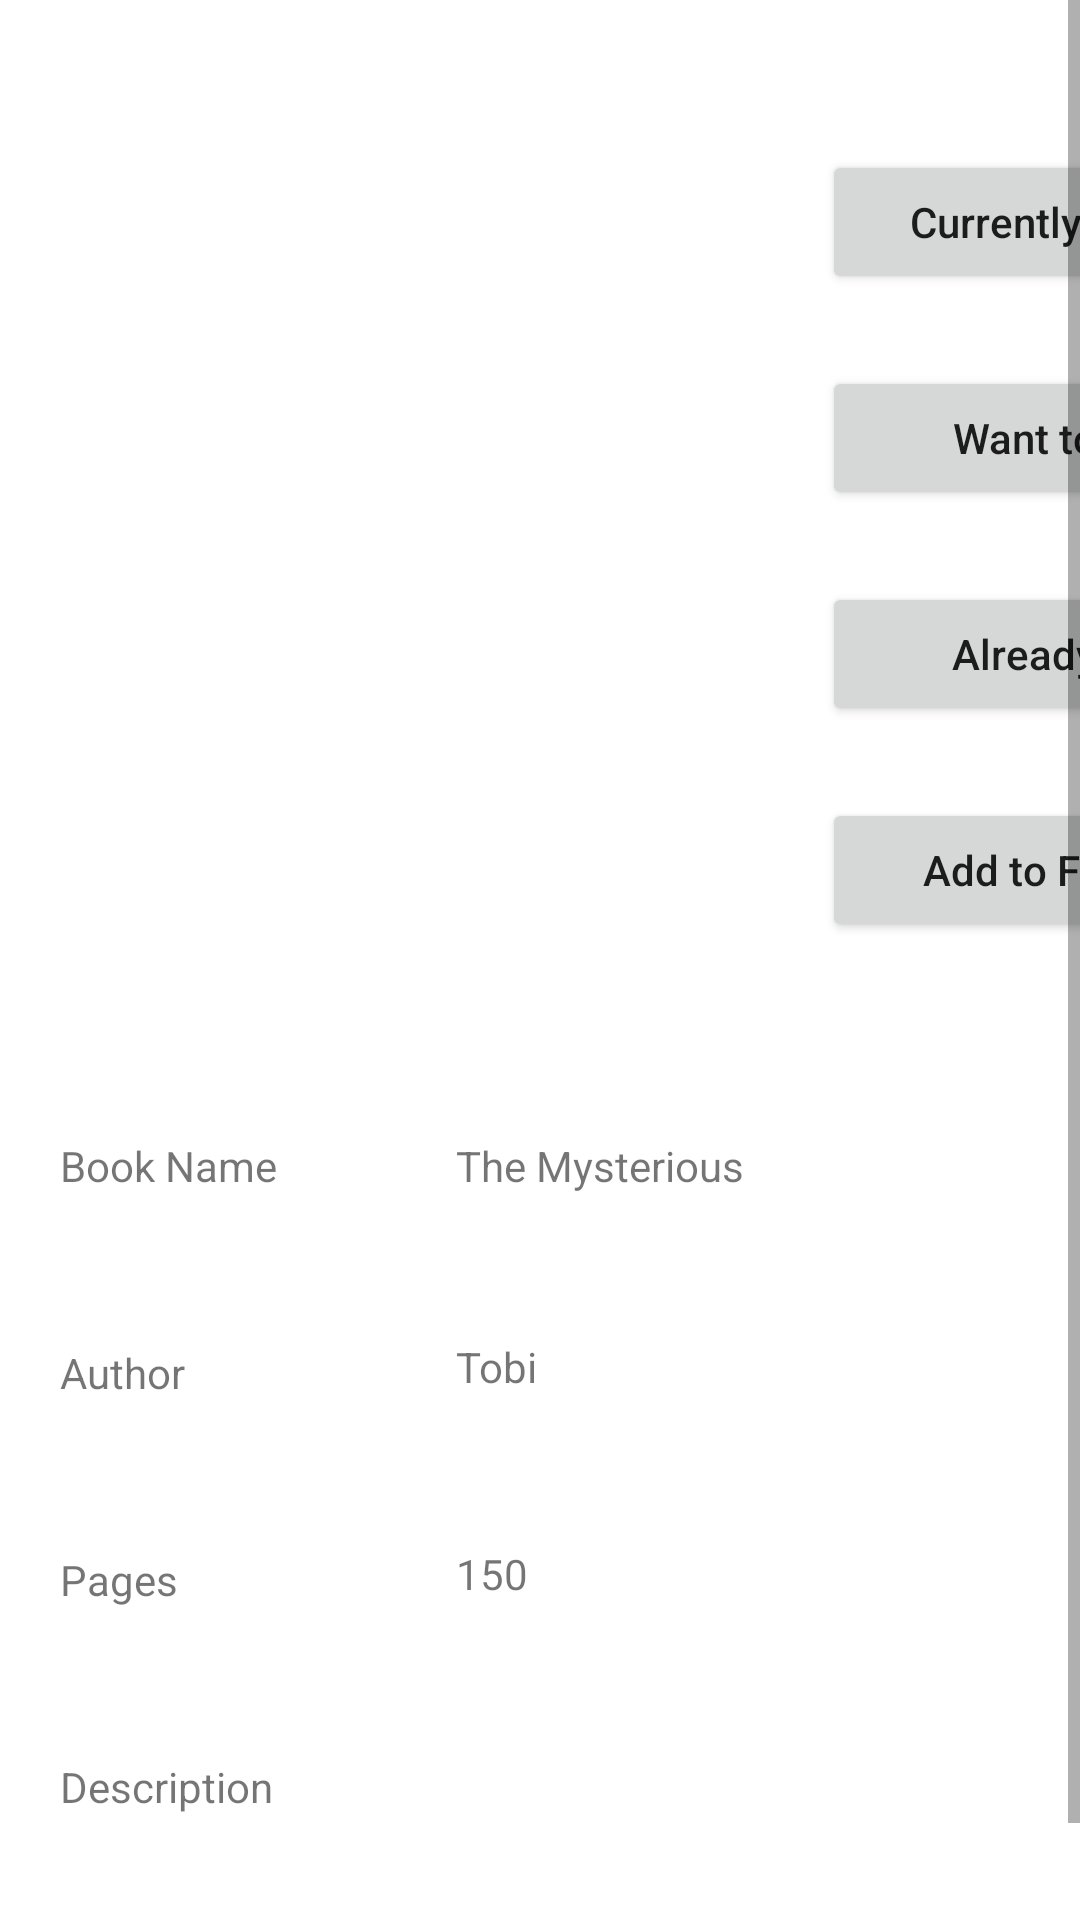

Here is an Android app screen rendered from its layout file. Give the layout XML and the strings, colors and styles it references.
<!-- AndroidManifest.xml: application theme Theme.Book -->
<!-- res/layout/activity_book.xml -->
<?xml version="1.0" encoding="utf-8"?>
<RelativeLayout xmlns:android="http://schemas.android.com/apk/res/android"
    xmlns:app="http://schemas.android.com/apk/res-auto"
    xmlns:tools="http://schemas.android.com/tools"
    android:layout_width="match_parent"
    android:layout_height="match_parent"
    tools:context=".BookActivity">


    <ScrollView
        android:layout_width="match_parent"
        android:layout_height="match_parent">

        <androidx.constraintlayout.widget.ConstraintLayout
            android:layout_width="match_parent"
            android:layout_height="match_parent">

            <ImageView
                android:id="@+id/imgBook"
                android:layout_width="200dp"
                android:layout_height="200dp"
                android:layout_marginTop="50dp"
                app:layout_constraintEnd_toStartOf="@+id/guideline2"
                app:layout_constraintHorizontal_bias="0.495"
                app:layout_constraintStart_toStartOf="parent"
                app:layout_constraintTop_toTopOf="parent"
                tools:srcCompat="@tools:sample/avatars" />

            <Button
                android:id="@+id/btnAddToCurrentlyReading"
                android:layout_width="170dp"
                android:layout_height="wrap_content"
                android:layout_marginTop="50dp"
                android:text="Currently Reading"
                android:textAllCaps="false"
                app:layout_constraintEnd_toEndOf="parent"
                app:layout_constraintStart_toStartOf="@+id/guideline2"
                app:layout_constraintTop_toTopOf="parent" />

            <Button
                android:id="@+id/btnAddToWishlist"
                android:layout_width="170dp"
                android:layout_height="wrap_content"
                android:layout_marginTop="24dp"
                android:text="Want to Read"
                android:textAllCaps="false"
                app:layout_constraintEnd_toEndOf="parent"
                app:layout_constraintStart_toStartOf="@+id/guideline2"
                app:layout_constraintTop_toBottomOf="@+id/btnAddToCurrentlyReading" />

            <Button
                android:id="@+id/btnAddToAlreadyRead"
                android:layout_width="170dp"
                android:layout_height="wrap_content"
                android:layout_marginTop="24dp"
                android:text="Already Read"
                android:textAllCaps="false"
                app:layout_constraintEnd_toEndOf="parent"
                app:layout_constraintStart_toStartOf="@+id/guideline2"
                app:layout_constraintTop_toBottomOf="@+id/btnAddToWishlist" />

            <Button
                android:id="@+id/btnAddToFavorites"
                android:layout_width="170dp"
                android:layout_height="wrap_content"
                android:layout_marginTop="24dp"
                android:text="Add to Favorites"
                android:textAllCaps="false"
                app:layout_constraintEnd_toEndOf="parent"
                app:layout_constraintStart_toStartOf="@+id/guideline2"
                app:layout_constraintTop_toBottomOf="@+id/btnAddToAlreadyRead" />

            <TextView
                android:id="@+id/textView"
                android:layout_width="wrap_content"
                android:layout_height="wrap_content"
                android:layout_marginTop="50dp"
                android:text="Description"
                app:layout_constraintStart_toStartOf="@+id/guideline4"
                app:layout_constraintTop_toBottomOf="@+id/textView6" />

            <TextView
                android:id="@+id/textView2"
                android:layout_width="wrap_content"
                android:layout_height="wrap_content"
                android:layout_marginTop="10dp"
                android:text="Book Name"
                app:layout_constraintStart_toStartOf="@+id/guideline4"
                app:layout_constraintTop_toTopOf="@+id/guideline3" />

            <TextView
                android:id="@+id/txtBookname"
                android:layout_width="wrap_content"
                android:layout_height="wrap_content"
                android:layout_marginTop="10dp"
                android:text="The Mysterious"
                app:layout_constraintStart_toStartOf="@+id/guideline6"
                app:layout_constraintTop_toTopOf="@+id/guideline3" />

            <TextView
                android:id="@+id/textView4"
                android:layout_width="wrap_content"
                android:layout_height="wrap_content"
                android:layout_marginTop="50dp"
                android:text="Author"
                app:layout_constraintStart_toStartOf="@+id/guideline4"
                app:layout_constraintTop_toBottomOf="@+id/textView2" />

            <TextView
                android:id="@+id/txtAuthorName"
                android:layout_width="wrap_content"
                android:layout_height="wrap_content"
                android:layout_marginTop="48dp"
                android:text="Tobi"
                app:layout_constraintStart_toStartOf="@+id/guideline6"
                app:layout_constraintTop_toBottomOf="@+id/txtBookname" />

            <TextView
                android:id="@+id/textView6"
                android:layout_width="wrap_content"
                android:layout_height="wrap_content"
                android:layout_marginTop="50dp"
                android:text="Pages"
                app:layout_constraintStart_toStartOf="@+id/guideline4"
                app:layout_constraintTop_toBottomOf="@+id/textView4" />

            <TextView
                android:id="@+id/txtPages"
                android:layout_width="wrap_content"
                android:layout_height="wrap_content"
                android:layout_marginTop="50dp"
                android:text="150"
                app:layout_constraintStart_toStartOf="@+id/guideline6"
                app:layout_constraintTop_toBottomOf="@+id/txtAuthorName" />

            <TextView
                android:id="@+id/txtDescription"
                android:layout_width="wrap_content"
                android:layout_height="wrap_content"
                android:layout_marginTop="50dp"
                android:text="Long Description in Here"
                app:layout_constraintStart_toStartOf="@+id/guideline4"
                app:layout_constraintTop_toBottomOf="@+id/textView" />

            <androidx.constraintlayout.widget.Guideline
                android:id="@+id/guideline2"
                android:layout_width="wrap_content"
                android:layout_height="wrap_content"
                android:orientation="vertical"
                app:layout_constraintGuide_begin="358dp" />

            <androidx.constraintlayout.widget.Guideline
                android:id="@+id/guideline3"
                android:layout_width="wrap_content"
                android:layout_height="wrap_content"
                android:orientation="horizontal"
                app:layout_constraintGuide_begin="369dp" />

            <androidx.constraintlayout.widget.Guideline
                android:id="@+id/guideline4"
                android:layout_width="wrap_content"
                android:layout_height="wrap_content"
                android:orientation="vertical"
                app:layout_constraintGuide_begin="20dp" />

            <androidx.constraintlayout.widget.Guideline
                android:id="@+id/guideline5"
                android:layout_width="wrap_content"
                android:layout_height="wrap_content"
                android:orientation="vertical"
                app:layout_constraintGuide_begin="20dp" />

            <androidx.constraintlayout.widget.Guideline
                android:id="@+id/guideline6"
                android:layout_width="wrap_content"
                android:layout_height="wrap_content"
                android:orientation="vertical"
                app:layout_constraintGuide_begin="152dp" />

            <TextView
                android:id="@+id/bookLink"
                android:layout_width="wrap_content"
                android:layout_height="wrap_content"
                android:layout_marginStart="4dp"
                android:text="MORE INFO"
                app:layout_constraintBottom_toBottomOf="parent"
                app:layout_constraintStart_toStartOf="@+id/guideline2"
                app:layout_constraintTop_toTopOf="@+id/guideline3"
                app:layout_constraintVertical_bias="1.0" />

        </androidx.constraintlayout.widget.ConstraintLayout>
    </ScrollView>

</RelativeLayout>
<!-- resources referenced by this layout -->
<resources>
  <style name="Theme.Book" parent="Theme.MaterialComponents.DayNight.DarkActionBar">
          
          <item name="colorPrimary">@color/purple_500</item>
          <item name="colorPrimaryVariant">@color/purple_700</item>
          <item name="colorOnPrimary">@color/white</item>
          
          <item name="colorSecondary">@color/teal_200</item>
          <item name="colorSecondaryVariant">@color/teal_700</item>
          <item name="colorOnSecondary">@color/black</item>
          
          <item name="android:statusBarColor" tools:targetApi="l">?attr/colorPrimaryVariant</item>
          
          <item name="android:windowAnimationStyle">@style/CustomAnimation</item>
      </style>
  <style name="CustomAnimation" parent="@android:style/Animation.Activity">
          <item name="android:activityOpenEnterAnimation">
              @anim/slide_in
          </item>
          <item name="android:activityOpenExitAnimation">@anim/slide_out</item>
          <item name="android:activityCloseEnterAnimation">@anim/slide_out</item>
          <item name="android:activityCloseExitAnimation">@anim/slide_in</item>
      </style>
  <!-- not gathered from this repository: default colours our renderer supplied (Android Studio template values) -->
  <color name="purple_500">#FF6200EE</color>
  <color name="purple_700">#FF3700B3</color>
  <color name="teal_200">#FF03DAC5</color>
  <color name="teal_700">#FF018786</color>
  <color name="black">#FF000000</color>
  <color name="white">#FFFFFFFF</color>
</resources>
